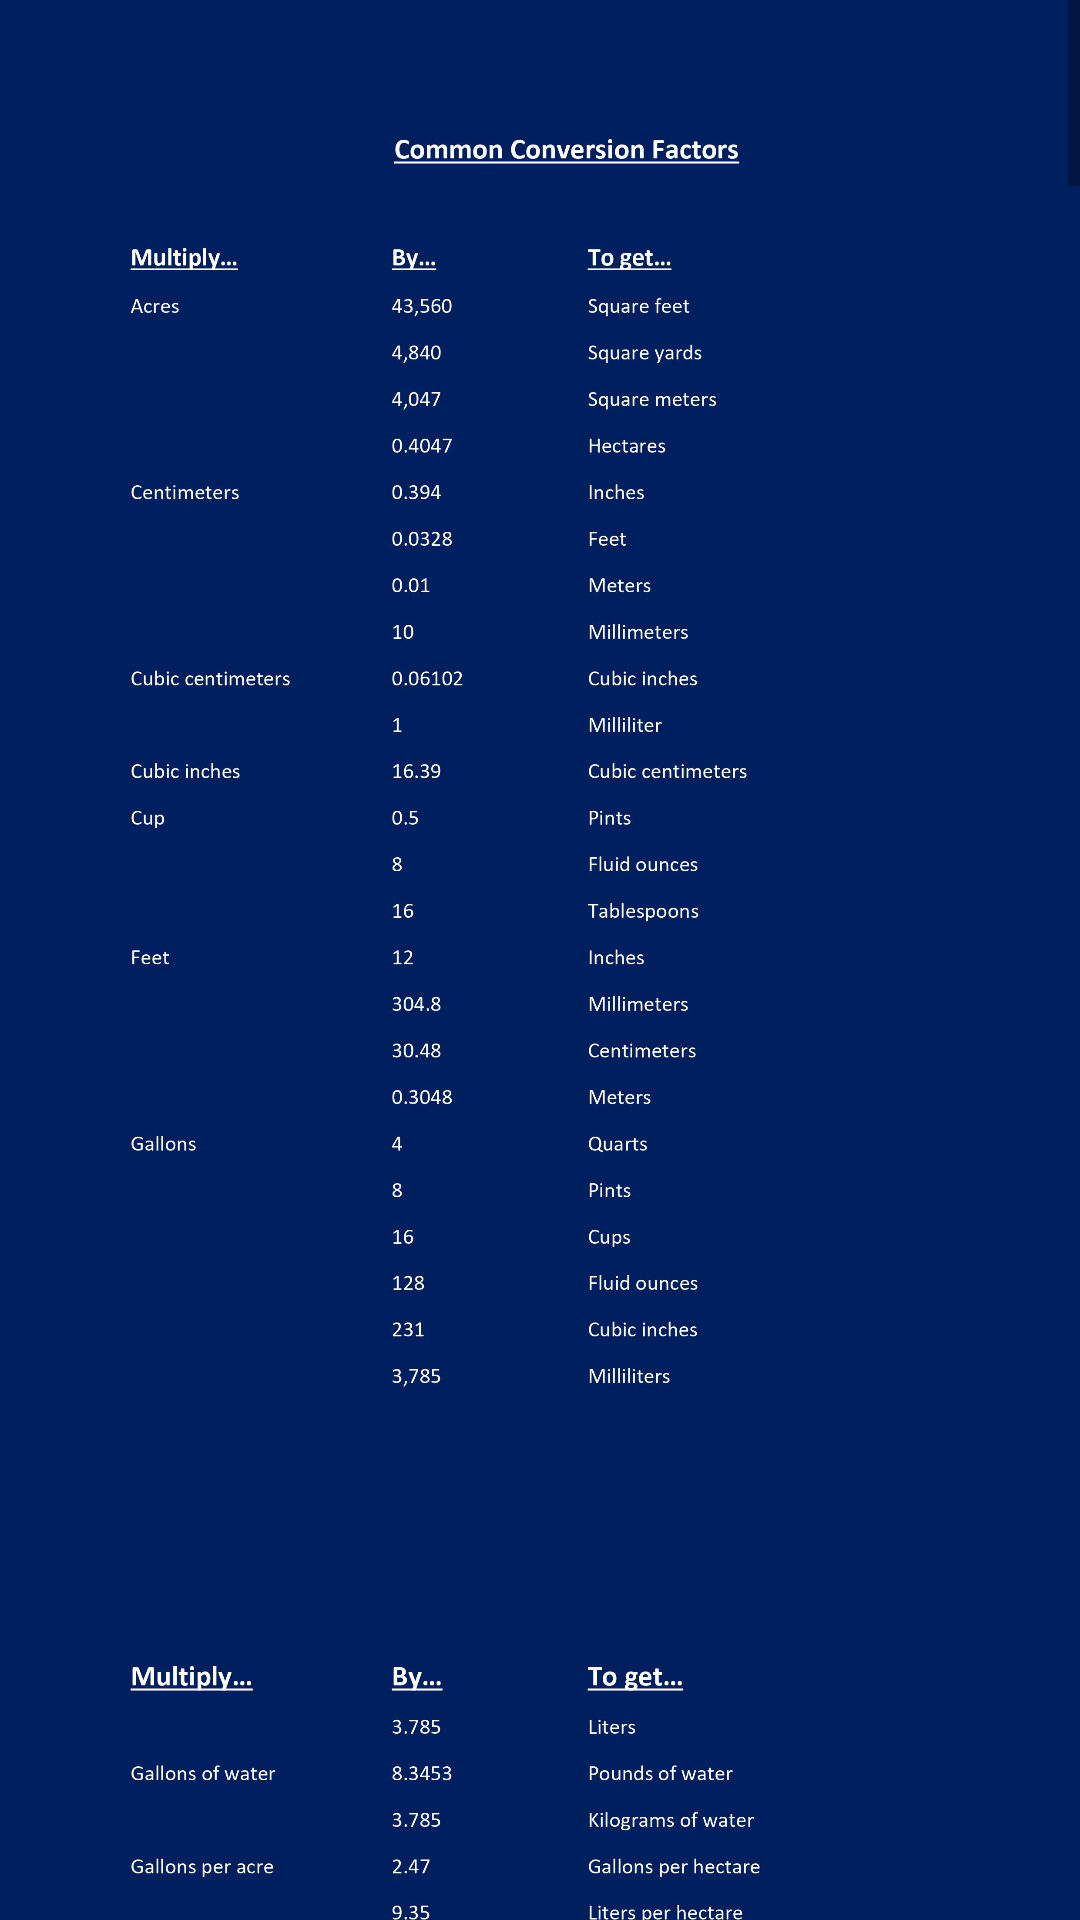

Android layout source for this screen:
<!-- AndroidManifest.xml: application theme Theme.Team2_UnitConverter -->
<!-- res/layout/activity_library.xml -->
<?xml version="1.0" encoding="utf-8"?>
<androidx.constraintlayout.widget.ConstraintLayout xmlns:android="http://schemas.android.com/apk/res/android"

    xmlns:tools="http://schemas.android.com/tools"
    android:layout_width="match_parent"
    android:layout_height="match_parent"
    tools:context=".LibraryActivity"
    >

    <ScrollView
        android:id="@+id/scrollView"
        android:layout_width="wrap_content"
        android:layout_height="wrap_content"
        android:layout_alignParentStart="true"
        android:layout_alignParentLeft="true"
        tools:ignore="MissingConstraints">

        <LinearLayout
            android:layout_width="wrap_content"
            android:layout_height="wrap_content"
            android:orientation="vertical">

            <ImageView
                android:id="@+id/imageViewA"
                android:layout_width="wrap_content"
                android:layout_height="wrap_content"
                android:adjustViewBounds="true"
                android:scaleType="fitStart"
                android:src="@drawable/a"
                tools:ignore="ContentDescription">

            </ImageView>

            <ImageView
                android:id="@+id/imageViewB"
                android:layout_width="wrap_content"
                android:layout_height="wrap_content"
                android:adjustViewBounds="true"
                android:scaleType="fitStart"
                android:src="@drawable/b"
                tools:ignore="ContentDescription">

            </ImageView>

            <ImageView
                android:id="@+id/imageViewC"
                android:layout_width="wrap_content"
                android:layout_height="wrap_content"
                android:adjustViewBounds="true"
                android:scaleType="fitStart"
                android:src="@drawable/c"
                tools:ignore="ContentDescription">

            </ImageView>

            <ImageView
                android:id="@+id/imageViewD"
                android:layout_width="wrap_content"
                android:layout_height="wrap_content"
                android:adjustViewBounds="true"
                android:scaleType="fitStart"
                android:src="@drawable/d"
                tools:ignore="ContentDescription">

            </ImageView>

            <ImageView
                android:id="@+id/imageViewE"
                android:layout_width="wrap_content"
                android:layout_height="wrap_content"
                android:adjustViewBounds="true"
                android:scaleType="fitStart"
                android:src="@drawable/e"
                tools:ignore="ContentDescription">

            </ImageView>

            <ImageView
                android:id="@+id/imageViewF"
                android:layout_width="wrap_content"
                android:layout_height="wrap_content"
                android:adjustViewBounds="true"
                android:scaleType="fitStart"
                android:src="@drawable/f"
                tools:ignore="ContentDescription">

            </ImageView>

            <ImageView
                android:id="@+id/imageViewG"
                android:layout_width="wrap_content"
                android:layout_height="wrap_content"
                android:adjustViewBounds="true"
                android:scaleType="fitStart"
                android:src="@drawable/g"
                tools:ignore="ContentDescription">

            </ImageView>

            <ImageView
                android:id="@+id/imageViewH"
                android:layout_width="wrap_content"
                android:layout_height="wrap_content"
                android:adjustViewBounds="true"
                android:scaleType="fitStart"
                android:src="@drawable/h"
                tools:ignore="ContentDescription">

            </ImageView>

            <ImageView
                android:id="@+id/imageViewI"
                android:layout_width="wrap_content"
                android:layout_height="wrap_content"
                android:adjustViewBounds="true"
                android:scaleType="fitStart"
                android:src="@drawable/i"
                tools:ignore="ContentDescription">

            </ImageView>

            <ImageView
                android:id="@+id/imageViewJ"
                android:layout_width="wrap_content"
                android:layout_height="wrap_content"
                android:adjustViewBounds="true"
                android:scaleType="fitStart"
                android:src="@drawable/j"
                tools:ignore="ContentDescription">

            </ImageView>

            <ImageView
                android:id="@+id/imageViewK"
                android:layout_width="wrap_content"
                android:layout_height="wrap_content"
                android:adjustViewBounds="true"
                android:scaleType="fitStart"
                android:src="@drawable/k"
                tools:ignore="ContentDescription">

            </ImageView>

            <ImageView
                android:id="@+id/imageViewL"
                android:layout_width="wrap_content"
                android:layout_height="wrap_content"
                android:adjustViewBounds="true"
                android:scaleType="fitStart"
                android:src="@drawable/l"
                tools:ignore="ContentDescription">

            </ImageView>

            <ImageView
                android:id="@+id/imageViewM"
                android:layout_width="wrap_content"
                android:layout_height="wrap_content"
                android:adjustViewBounds="true"
                android:scaleType="fitStart"
                android:src="@drawable/m"
                tools:ignore="ContentDescription">

            </ImageView>




        </LinearLayout>
    </ScrollView>




</androidx.constraintlayout.widget.ConstraintLayout>
<!-- resources referenced by this layout -->
<resources>
  <!-- drawable a: jpg bitmap (drawable-mdpi, 271325 bytes) -->
  <!-- drawable b: jpg bitmap (drawable-mdpi, 293084 bytes) -->
  <!-- drawable c: jpg bitmap (drawable-mdpi, 275193 bytes) -->
  <!-- drawable d: jpg bitmap (drawable-mdpi, 298666 bytes) -->
  <!-- drawable e: jpg bitmap (drawable-mdpi, 270917 bytes) -->
  <!-- drawable f: jpg bitmap (drawable-mdpi, 305720 bytes) -->
  <!-- drawable g: jpg bitmap (drawable-mdpi, 231582 bytes) -->
  <!-- drawable h: jpg bitmap (drawable-mdpi, 394568 bytes) -->
  <!-- drawable i: jpg bitmap (drawable-mdpi, 551340 bytes) -->
  <!-- drawable j: jpg bitmap (drawable-mdpi, 551017 bytes) -->
  <!-- drawable k: jpg bitmap (drawable-mdpi, 580882 bytes) -->
  <!-- drawable l: jpg bitmap (drawable-mdpi, 552556 bytes) -->
  <!-- drawable m: jpg bitmap (drawable-mdpi, 238309 bytes) -->
  <style name="Theme.Team2_UnitConverter" parent="Theme.MaterialComponents.DayNight.DarkActionBar">
          
          <item name="colorPrimary">@color/purple_500</item>
          <item name="colorPrimaryVariant">@color/purple_700</item>
          <item name="colorOnPrimary">@color/white</item>
          
          <item name="colorSecondary">@color/teal_200</item>
          <item name="colorSecondaryVariant">@color/teal_700</item>
          <item name="colorOnSecondary">@color/black</item>
          
          <item name="android:statusBarColor" tools:targetApi="l">?attr/colorPrimaryVariant</item>
          
      </style>
  <!-- not gathered from this repository: default colours our renderer supplied (Android Studio template values) -->
  <color name="purple_500">#FF6200EE</color>
  <color name="purple_700">#FF3700B3</color>
  <color name="teal_200">#FF03DAC5</color>
  <color name="teal_700">#FF018786</color>
  <color name="black">#FF000000</color>
  <color name="white">#FFFFFFFF</color>
</resources>
